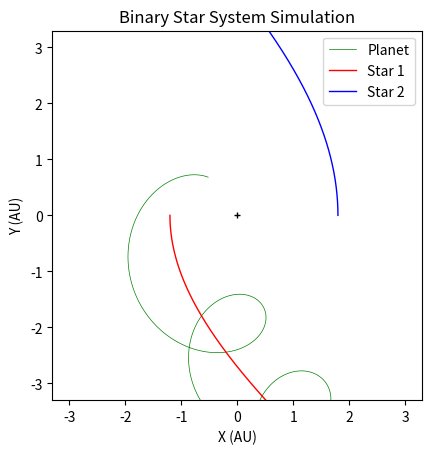

Write the Python code that produced this figure.
import matplotlib.pyplot as plt
import numpy as np
from matplotlib.animation import FuncAnimation
from matplotlib.patches import Circle
import matplotlib.animation as animation

import os.path
import sys
sys.path.append(os.path.dirname(os.path.dirname(os.path.dirname(os.path.abspath("__file__")))))

import math
plt.rcParams['animation.ffmpeg_path'] = r'C:\\Users\\<user> Arnold\\Desktop\\ffmpeg\\bin\\ffmpeg.exe'

"""dr french's stupid arbitrary values"""
#semi-major axis of mutual star orbit in AU
a = 3
#planet (initial) circular orbit radius about star 1
ap = a/3.11
#initial angle from x axis (anticlockwise) of planet / radians
theta0 = math.pi/4
#masses of stars in solar masses
M1 = 3
M2 = 2
#Initial vy velocity multiplier from mutually circular of stars
k = 1.5
#determines which star the planet orbits
star_orbit = 1

""" gravity function"""
def gravity( x, y, x1, y1, M1 ):
    r = ((x - x1)**2 +(y-y1)**2)**(1/2)
    if r > 0.01:
        ax = -(4 * (math.pi**2))*M1* (x-x1)/ (r**3)
        ay =  -(4 * (math.pi**2))*M1* (y-y1)/ (r**3)
    else:
        ax = 0
        ay = 0
    return ax, ay

"""Initial conditions"""
#Determine period in years via Kepler III for binary stars
T = ((1/(M1+M2))*(a**3))**(1/2)

#Set initial x,y,vx,vy,t parameters

#Star 1
X1 = [-M2*a/(M1+M2)]
Y1= [0]
VX1 = 0
VY1 = k*2*math.pi*X1[0]/T

#Star 2
X2 = [M1*a/(M1+M2)]
Y2 = [0]
VX2 = 0
VY2 = k*2*math.pi*X2[0]/T

#Planet
if star_orbit == 1:
    s = X1[0]
    starVY = VY1
    starM = M1
elif star_orbit == 2:
    s = X2[0]
    starVY = VY2
    starM = M2

t = [0]
x = [s + ap*math.cos(theta0)]
y=  [ap*math.sin(theta0)]
vx = -2 * np.pi * (starM / ap)**(1/2) * np.sin(theta0)
vy = 2 * np.pi * (starM / ap)**(1/2) * np.cos(theta0) + starVY

#initial acceleration of star 1
aX1, aY1 = gravity( X1[0],Y1[0], X2[0], Y2[0], M2 )

#initial acceleration of star 2
aX2, aY2 = gravity( X2[0],Y2[0], X1[0], Y1[0], M1 )

#initial acceleration of planet
ax1, ay1 = gravity( x[0],y[0], X1[0], Y1[0], M1 )
ax2, ay2 = gravity( x[0],y[0], X2[0], Y2[0], M2 )
ax = ax1 + ax2
ay = ay1 + ay2

"""dr french's silly verlet method computing"""

n = 0
#number of orbital periods
num_periods = 22
#timestep in years
dt = 0.001
while t[-1] < num_periods * T:
    t.append(t[n] + dt)

    #x,y update for stars and planet
    X1.append(X1[n] + VX1*dt + 0.5*aX1*dt**2)
    Y1.append(Y1[n] + VY1*dt + 0.5*aY1*dt**2)
    X2.append(X2[n] + VX2*dt + 0.5*aX2*dt**2)
    Y2.append(Y2[n] + VY2*dt + 0.5*aY2*dt**2)
    x.append(x[n] + vx*dt + 0.5*ax*dt**2)
    y.append(y[n] + vy*dt + 0.5*ay*dt**2)

    ax_old = ax
    ay_old = ay
    aX1_old = aX1
    aY1_old = aY1
    aX2_old = aX2
    aY2_old = aY2

    aX1, aY1 = gravity( X1[-1],Y1[-1], X2[-1], Y2[-1], M2 )
    aX2, aY2 = gravity( X2[-1],Y2[-1], X1[-1], Y1[-1], M1 )
    ax1, ay1 = gravity( x[-1],y[-1], X1[-1], Y1[-1], M1 )
    ax2, ay2 = gravity( x[-1],y[-1], X2[-1], Y2[-1], M2 )
    ax = ax1 + ax2
    ay = ay1 + ay2

    VX1 = VX1 + 0.5*dt*( aX1_old + aX1 )
    VY1 = VY1 + 0.5*dt*( aY1_old + aY1 )
    VX2 = VX2 + 0.5*dt*( aX2_old + aX2 )
    VY2 = VY2 + 0.5*dt*( aY2_old + aY2 )
    vx = vx + 0.5*dt*( ax_old + ax )
    vy = vy + 0.5*dt*( ay_old + ay )
    
    n = n + 1

"""plotting"""

# Create a figure and axis for the animation
fig, ax = plt.subplots()
ax.set_aspect('equal', adjustable='box')

ax.plot(0, 0, marker="+", markersize=5, color='k')
ax.plot(x, y, "g", lw=0.5, label = "Planet")
ax.plot(X1, Y1, "r", lw=1, label = "Star 1")
ax.plot(X2, Y2, "b", lw=1, label = "Star 2")
ax.set_xlabel("X (AU)")
ax.set_ylabel("Y (AU)")
ax.set_xlim(-1.1* a, 1.1* a)
ax.set_ylim(-1.1* a, 1.1* a)
plt.legend(loc="upper right")
plt.title("Binary Star System Simulation")
plt.savefig("Binarypreview3.png", bbox_inches = "tight")
plt.show()

    
              
    
    
